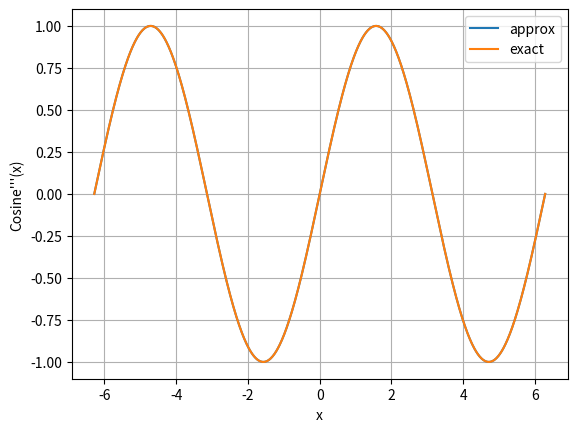

The script that saved this image:
#!/usr/bin/env python3
# -*- coding: utf-8 -*-
"""
Created on Thu Oct 14 09:45:38 2021

[redacted]
"""

# Task 2

from math import sin, cos, pi
import matplotlib.pyplot as plt # for the plotting
import numpy as np

class Third_Derivative:
    def __init__(self, f, h = 1E-5):
        """Initialisation of a third derivative object. 
        f is the function
        h is an arbitrarily small number
        """
        self.f = f
        self.h = float(h)
        
    def __call__(self, x):
        """Calculates the third derivative in the point x."""
        
        f = self.f # just looks nicer
        h = self.h
        
        return (-(1/2)*f(x-2*h) + f(x-h) - f(x+h) + (1/2)*f(x+2*h))/h**3


if __name__ == "__main__":
    
    cos_3der = Third_Derivative(cos, h = 1E-03)
    
    x = 0.5*pi
    print(f"Third derivative of cosine in x = {x} is {cos_3der(x)}")
    
    print(f"It is actually {sin(x)}")
    
    xvec = np.linspace(-2*pi, 2*pi, 1000) # the array
    
    vfunc = np.vectorize(cos_3der) # vectorizing (that's lazy)
    
    cos_3dervec = vfunc(xvec)
    
    vsin = np.vectorize(sin)
    
    sin_vec = vsin(xvec)
        
    
    plt.plot(xvec, cos_3dervec, label = "approx")
    plt.plot(xvec, sin_vec, label = "exact")
    plt.xlabel("x")   
    plt.ylabel("Cosine'''(x)")
    
    plt.legend()
    plt.grid()
    plt.show()
    
    